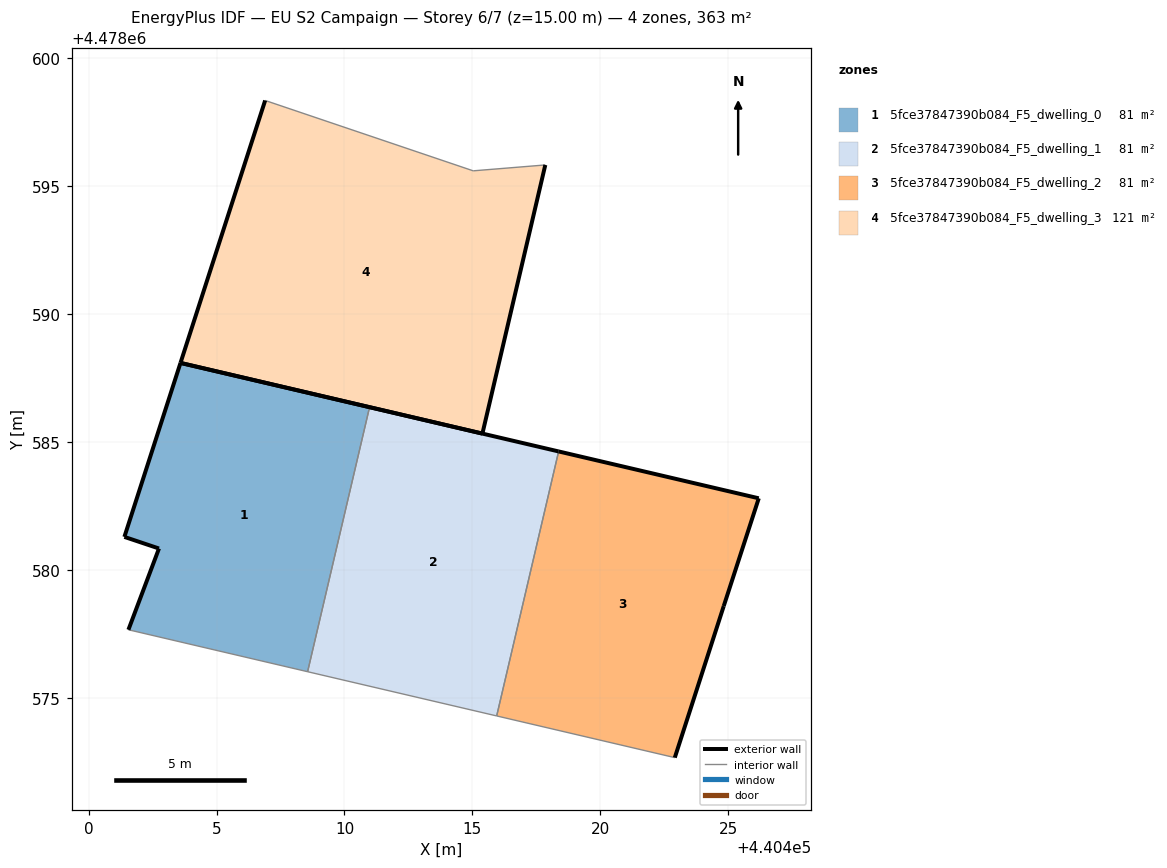
=== STOREY PLAN SPEC (per zone: floor XY polygon, exterior-wall plan segments, windows/doors) ===
zone 1: 5fce37847390b084_F5_dwelling_0  (80.6 m²)
  floor: (440408.56, 4478576.01) (440410.98, 4478586.36) (440403.59, 4478588.09) (440401.40, 4478581.29) (440402.75, 4478580.83) (440401.55, 4478577.66)
  exterior wall: (440401.40, 4478581.29) – (440403.59, 4478588.09)  [7.1 m]
  exterior wall: (440403.59, 4478588.09) – (440410.98, 4478586.36)  [7.6 m]
  exterior wall: (440401.55, 4478577.66) – (440402.75, 4478580.83)  [3.4 m]
  exterior wall: (440402.75, 4478580.83) – (440401.40, 4478581.29)  [1.4 m]
  interior walls: 2
zone 2: 5fce37847390b084_F5_dwelling_1  (80.6 m²)
  floor: (440415.95, 4478574.29) (440418.37, 4478584.63) (440410.98, 4478586.36) (440408.56, 4478576.01)
  exterior wall: (440410.98, 4478586.36) – (440418.37, 4478584.63)  [7.6 m]
  interior walls: 3
zone 3: 5fce37847390b084_F5_dwelling_2  (80.6 m²)
  floor: (440422.91, 4478572.66) (440424.83, 4478578.58) (440426.20, 4478582.79) (440418.37, 4478584.63) (440415.95, 4478574.29)
  exterior wall: (440426.20, 4478582.79) – (440424.83, 4478578.58)  [4.4 m]
  exterior wall: (440424.83, 4478578.58) – (440422.91, 4478572.66)  [6.2 m]
  exterior wall: (440418.37, 4478584.63) – (440426.20, 4478582.79)  [8.0 m]
  interior walls: 2
zone 4: 5fce37847390b084_F5_dwelling_3  (120.9 m²)
  floor: (440415.39, 4478585.32) (440417.85, 4478595.83) (440415.03, 4478595.60) (440406.90, 4478598.35) (440403.59, 4478588.09)
  exterior wall: (440415.39, 4478585.32) – (440403.59, 4478588.09)  [12.1 m]
  exterior wall: (440403.59, 4478588.09) – (440406.90, 4478598.35)  [10.8 m]
  exterior wall: (440417.85, 4478595.83) – (440415.39, 4478585.32)  [10.8 m]
  interior walls: 2

=== DERIVED (storey summary) ===
Building: EU S2 Campaign
Storey: 6 of 7  (floor level z = 15.00 m)
Storey gross floor area: 362.9 m²
Zones on this storey: 4
  - 5fce37847390b084_F5_dwelling_0: floor 80.6 m²; exterior wall 19.6 m (58.7 m²); WWR 0.0%
  - 5fce37847390b084_F5_dwelling_1: floor 80.6 m²; exterior wall 7.6 m (22.8 m²); WWR 0.0%
  - 5fce37847390b084_F5_dwelling_2: floor 80.6 m²; exterior wall 18.7 m (56.1 m²); WWR 0.0%
  - 5fce37847390b084_F5_dwelling_3: floor 120.9 m²; exterior wall 33.7 m (101.1 m²); WWR 0.0%
Zone adjacency (shared interzone walls):
  - 5fce37847390b084_F5_dwelling_0 ↔ 5fce37847390b084_F5_dwelling_1
  - 5fce37847390b084_F5_dwelling_1 ↔ 5fce37847390b084_F5_dwelling_2